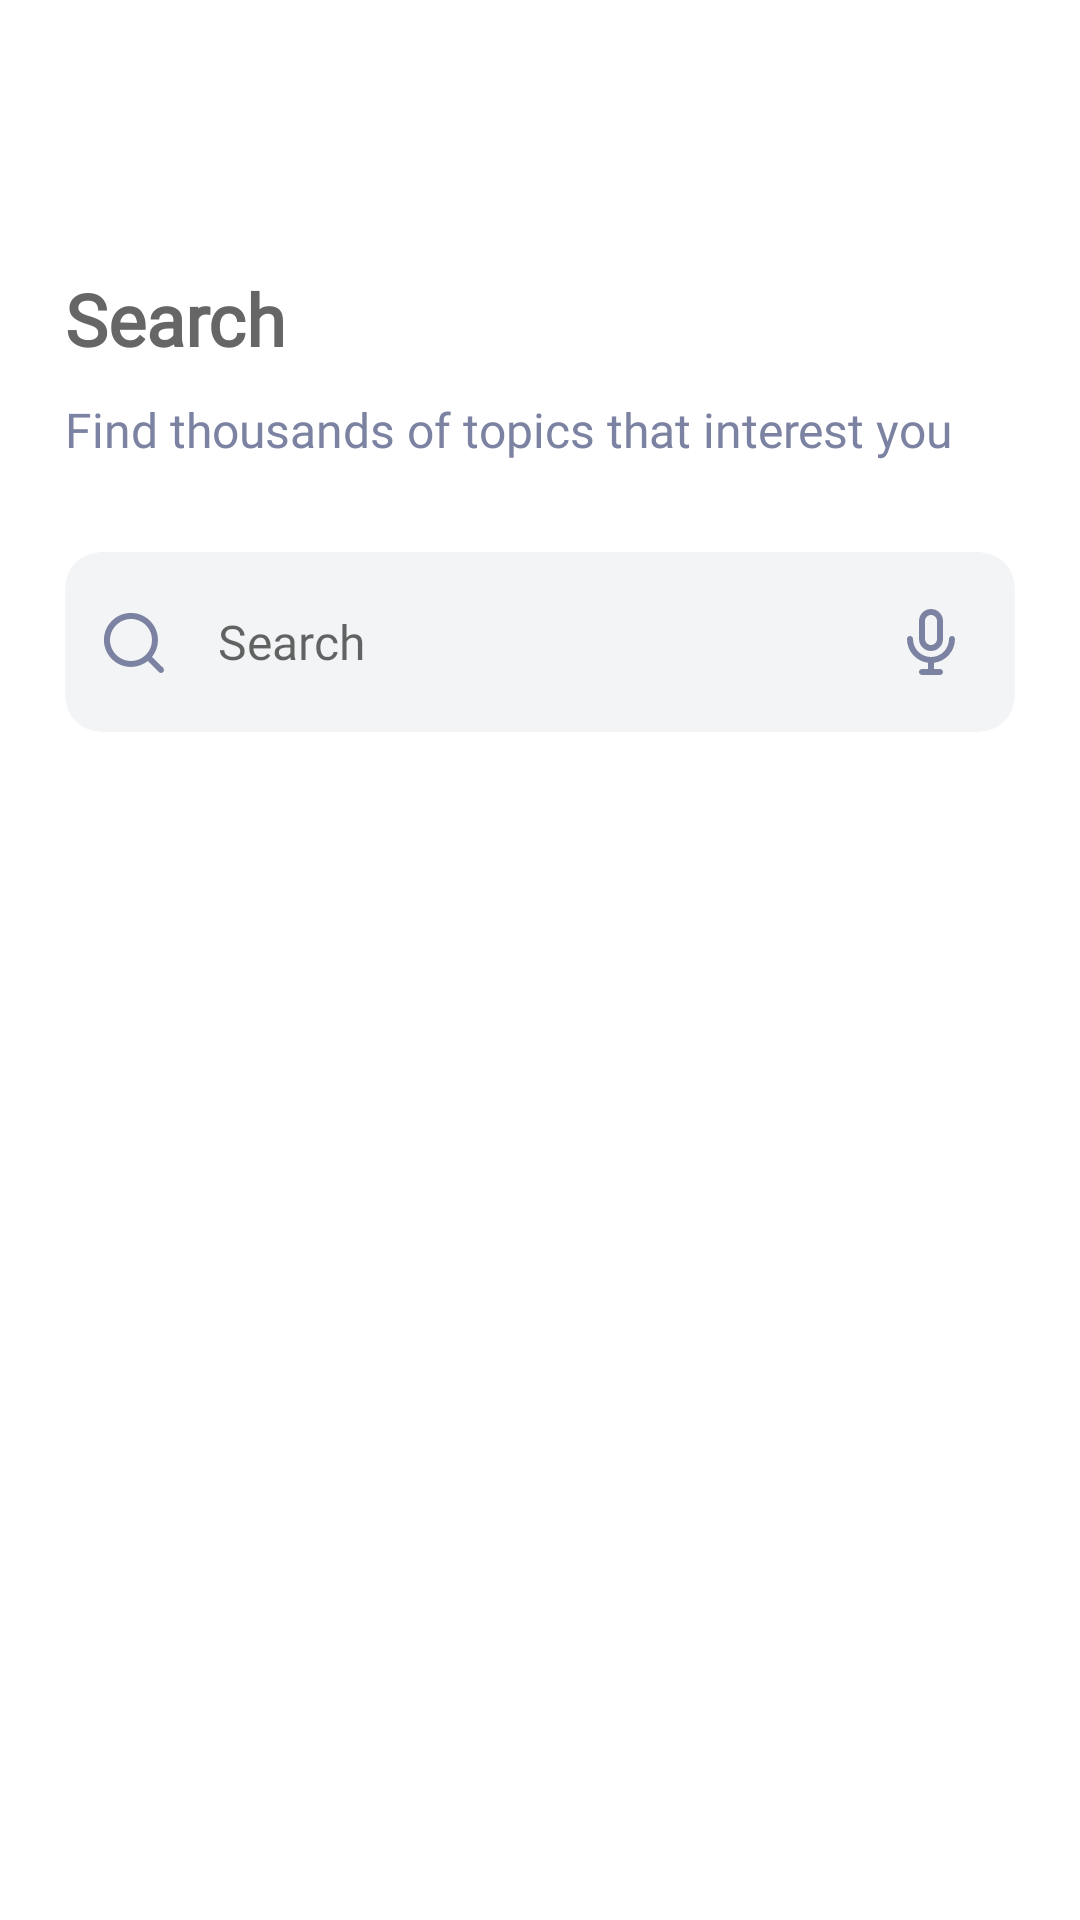

Produce the Android XML layout that renders to this screen, including the resource entries it uses.
<!-- AndroidManifest.xml: application theme Theme.NewsAppWithDagger2 -->
<!-- res/layout/fragment_search.xml -->
<?xml version="1.0" encoding="utf-8"?>
<androidx.core.widget.NestedScrollView xmlns:android="http://schemas.android.com/apk/res/android"
    xmlns:app="http://schemas.android.com/apk/res-auto"
    xmlns:tools="http://schemas.android.com/tools"
    android:layout_width="match_parent"
    android:layout_height="match_parent"
    android:fillViewport="true"
    tools:context=".ui.fregment.search.SearchFragment">


    <androidx.constraintlayout.widget.ConstraintLayout
        android:layout_width="match_parent"
        android:layout_height="match_parent">

        <TextView
            android:id="@+id/title_tv"
            android:layout_width="0dp"
            android:layout_height="wrap_content"
            android:layout_marginTop="80dp"
            android:fontFamily="@font/zen_antique_regular"
            android:gravity="start"
            android:paddingVertical="10dp"
            android:text="@string/search"
            android:textColor="@color/text_large_color"
            android:textSize="24sp"
            android:textStyle="bold"
            app:layout_constraintEnd_toEndOf="parent"
            app:layout_constraintStart_toStartOf="parent"
            app:layout_constraintTop_toTopOf="parent"
            app:layout_constraintVertical_bias="0.05"
            app:layout_constraintWidth_percent="0.88" />


        <TextView
            android:id="@+id/desc_tv"
            android:layout_width="0dp"
            android:layout_height="wrap_content"
            android:fontFamily="@font/zen_antique_regular"
            android:gravity="start"
            android:text="@string/find"
            android:textColor="@color/light_blue"
            android:textSize="16sp"
            app:layout_constraintEnd_toEndOf="parent"
            app:layout_constraintStart_toStartOf="parent"
            app:layout_constraintTop_toBottomOf="@id/title_tv"
            app:layout_constraintWidth_percent="0.88" />

        <androidx.cardview.widget.CardView
            android:id="@+id/search_card"
            android:layout_width="0dp"
            android:layout_height="60dp"
            android:layout_marginTop="30dp"
            app:cardBackgroundColor="@color/very_light_gray"
            app:cardCornerRadius="12dp"
            app:cardElevation="0dp"
            app:layout_constraintEnd_toEndOf="parent"
            app:layout_constraintStart_toStartOf="parent"
            app:layout_constraintTop_toBottomOf="@id/desc_tv"
            app:layout_constraintWidth_percent="0.88">

            <LinearLayout
                android:layout_width="match_parent"
                android:layout_height="match_parent"
                android:gravity="center_vertical"
                android:orientation="horizontal">

                <ImageView
                    android:layout_width="wrap_content"
                    android:layout_height="wrap_content"
                    android:padding="12dp"
                    android:src="@drawable/ic_search"
                    tools:ignore="ContentDescription" />

                <EditText
                    android:id="@+id/search_et"
                    android:layout_width="0dp"
                    android:layout_height="match_parent"
                    android:layout_weight="1"
                    android:background="@color/transparent"
                    android:fontFamily="@font/zen_antique_regular"
                    android:gravity="start|center_vertical"
                    android:hint="@string/search"
                    android:imeOptions="actionDone"
                    android:inputType="text"
                    android:paddingHorizontal="6dp"
                    android:textColor="@color/light_blue"
                    android:textSize="16sp" />


                <ImageView
                    android:id="@+id/mic_iv"
                    android:layout_width="wrap_content"
                    android:layout_height="wrap_content"
                    android:paddingHorizontal="20dp"
                    android:paddingVertical="10dp"
                    android:src="@drawable/ic_microphone"
                    tools:ignore="ContentDescription" />

            </LinearLayout>

        </androidx.cardview.widget.CardView>


        <androidx.recyclerview.widget.RecyclerView
            android:id="@+id/rv"
            android:layout_width="match_parent"
            android:layout_height="wrap_content"
            android:layout_marginTop="30dp"
            android:minHeight="300dp"
            android:orientation="vertical"
            app:layoutManager="androidx.recyclerview.widget.LinearLayoutManager"
            app:layout_constraintTop_toBottomOf="@id/search_card" />

        <ProgressBar
            android:id="@+id/progress_bar"
            android:layout_width="wrap_content"
            android:layout_height="wrap_content"
            android:visibility="gone"
            app:layout_constraintBottom_toBottomOf="@id/rv"
            app:layout_constraintEnd_toEndOf="@id/rv"
            app:layout_constraintStart_toStartOf="@id/rv"
            app:layout_constraintTop_toTopOf="@id/rv" />

    </androidx.constraintlayout.widget.ConstraintLayout>


</androidx.core.widget.NestedScrollView>
<!-- resources referenced by this layout -->
<resources>
  <color name="light_blue">#7C82A1</color>
  <color name="text_large_color">#666666</color>
  <color name="transparent">#00FFFFFF</color>
  <color name="very_light_gray">#F3F4F6</color>
  <!-- drawable ic_search (drawable) -->
  <vector xmlns:android="http://schemas.android.com/apk/res/android"
      android:width="21dp"
      android:height="21dp"
      android:viewportWidth="21"
      android:viewportHeight="21">
    <path
        android:pathData="M20.71,19.29L17,15.61C18.4401,13.8144 19.1375,11.5353 18.9488,9.2413C18.7601,6.9473 17.6997,4.8128 15.9855,3.2767C14.2714,1.7405 12.0338,0.9195 9.733,0.9825C7.4321,1.0455 5.2428,1.9876 3.6152,3.6152C1.9876,5.2428 1.0455,7.4321 0.9825,9.733C0.9195,12.0338 1.7405,14.2714 3.2767,15.9855C4.8128,17.6997 6.9473,18.7601 9.2413,18.9488C11.5353,19.1375 13.8144,18.4401 15.61,17L19.29,20.68C19.383,20.7738 19.4936,20.8482 19.6154,20.8989C19.7373,20.9497 19.868,20.9758 20,20.9758C20.132,20.9758 20.2627,20.9497 20.3846,20.8989C20.5065,20.8482 20.6171,20.7738 20.71,20.68C20.8903,20.4936 20.991,20.2444 20.991,19.985C20.991,19.7257 20.8903,19.4765 20.71,19.29ZM10,17C8.6156,17 7.2622,16.5895 6.111,15.8203C4.9599,15.0511 4.0627,13.9579 3.5329,12.6788C3.0031,11.3997 2.8644,9.9923 3.1345,8.6344C3.4046,7.2765 4.0713,6.0293 5.0503,5.0503C6.0293,4.0713 7.2765,3.4046 8.6344,3.1345C9.9923,2.8644 11.3997,3.0031 12.6788,3.5329C13.9579,4.0627 15.0511,4.9599 15.8203,6.111C16.5895,7.2622 17,8.6156 17,10C17,11.8565 16.2625,13.637 14.9498,14.9498C13.637,16.2625 11.8565,17 10,17Z"
        android:fillColor="#7C82A1"/>
  </vector>
  <string name="find">Find thousands of topics that interest you</string>
  <string name="search">Search</string>
  <style name="Theme.NewsAppWithDagger2" parent="Theme.MaterialComponents.DayNight.DarkActionBar">
          
          <item name="colorPrimary">@color/purple_500</item>
          <item name="colorPrimaryVariant">@color/purple_700</item>
          <item name="colorOnPrimary">@color/white</item>
          
          <item name="colorSecondary">@color/teal_200</item>
          <item name="colorSecondaryVariant">@color/teal_700</item>
          <item name="colorOnSecondary">@color/black</item>
          
          <item name="android:statusBarColor" tools:targetApi="l">?attr/colorPrimaryVariant</item>
          
  
          <item name="android:textViewStyle">@style/RobotoTextViewStyle</item>
          <item name="android:buttonStyle">@style/RobotoButtonStyle</item>
      </style>
  <color name="purple_500">#FF6200EE</color>
  <color name="purple_700">#FF3700B3</color>
  <color name="white">#FFFFFFFF</color>
  <color name="teal_200">#FF03DAC5</color>
  <color name="teal_700">#FF018786</color>
  <color name="black">#FF000000</color>
  <style name="RobotoTextViewStyle" parent="android:Widget.TextView">
          <item name="android:fontFamily">sans-serif-light</item>
      </style>
  <style name="RobotoButtonStyle" parent="android:Widget.Holo.Button">
          <item name="android:fontFamily">sans-serif-light</item>
      </style>
</resources>
